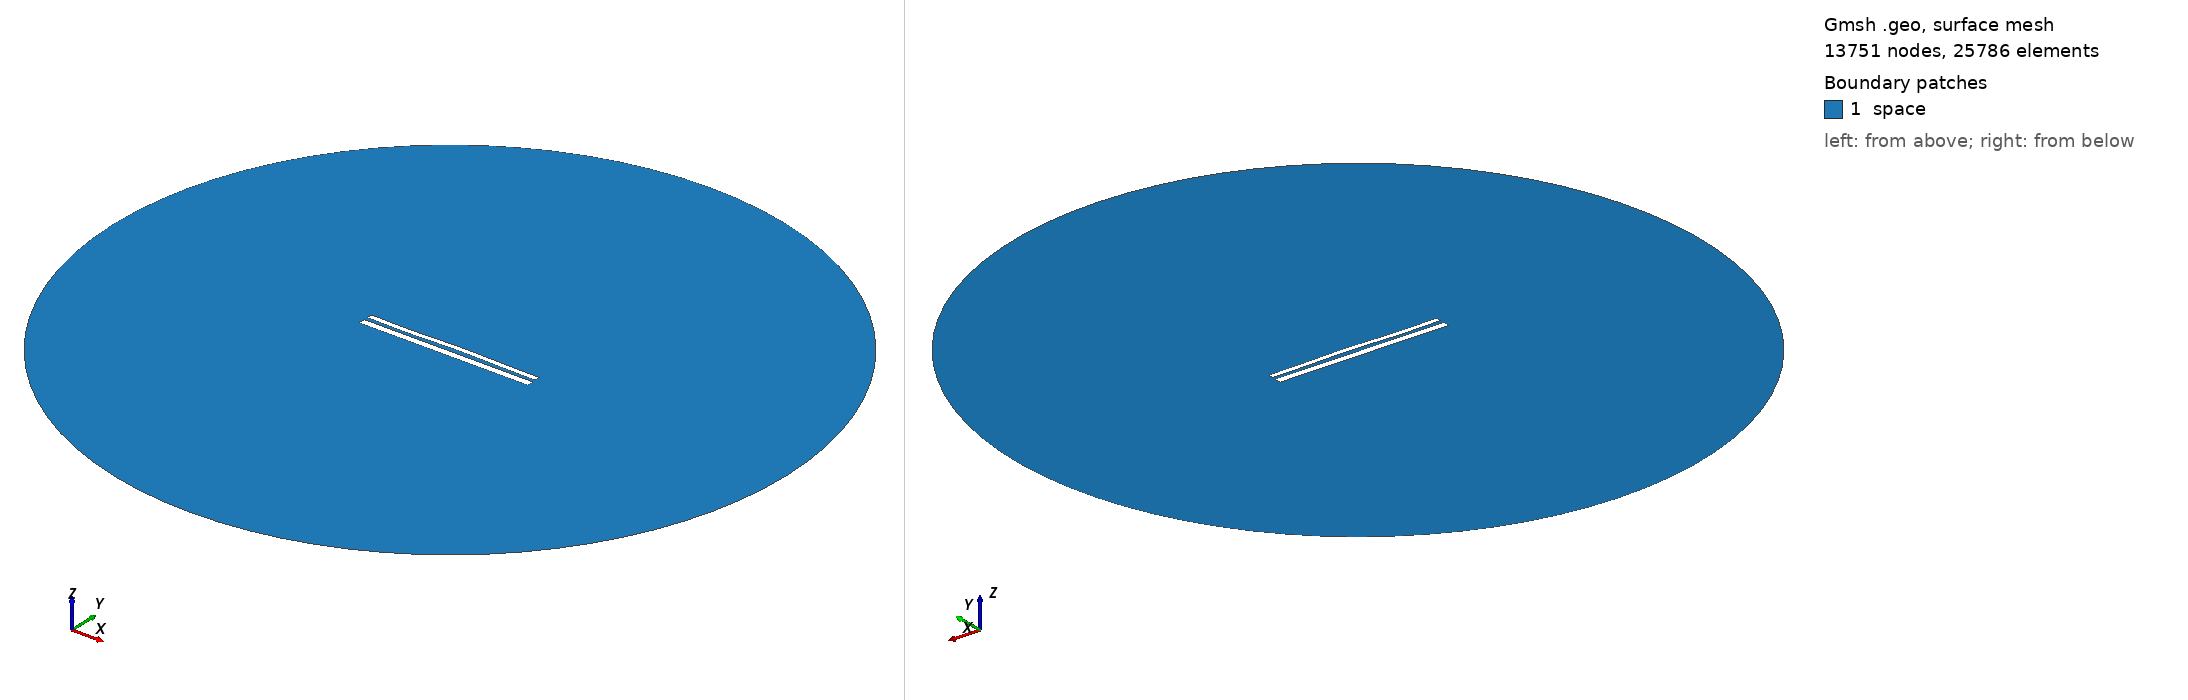

Gmsh geometry script, surface-meshed: 13751 nodes, 25786 surface elements. Boundary patches (legend numbers): 1 space. Left view from above one corner, right view from below the opposite corner. Legend entries are the model's physical surfaces. The drawing asked Gmsh for element sizes between 1% and 20% of the model's largest extent; the script's own settings can give other sizes.

=== 10976.geo (drawn) ===
//---------------------------------------
// Geometry kernel
//---------------------------------------

SetFactory("OpenCASCADE");



//---------------------------------------
// Parameters of the geometry
//---------------------------------------

// Overetch of the upper plate
overetch = 0.375;

// Distance between the plates
distance = 2.0;

// Discretization over the x axis (for the deformation)
nx = 50; 

// Length of the plate
L = 100 - overetch; 

// Number of modes
n = 4; 

// 1st mode coefficient
coeff(1) = 0.0;
beta(1) = 0.596864 * 3.1415926535 / L;

// 2nd mode coefficient
coeff(2) = 0.15;
beta(2) = 1.49418 * 3.1415926535 / L;

// 3rd mode coefficient
coeff(3) = -0.15;
beta(3) = 2.50025 * 3.1415926535 / L;

// 4th mode coefficient
coeff(4) = -0.15;
beta(4) = 3.49999 * 3.1415926535 / L;



//---------------------------------------
// Upper plate (deformed rectangle)
//---------------------------------------

// Coordiantes of the upper plate
xmin = -50;
xmax = 50 - overetch;

// Height of the upper plate
yheight = 4 - 2 * overetch;

// Indexes of the points
UpperID[] = {};
LowerID[] = {};
LeftID[] = {};
RightID[] = {};

// Point index
p = 1;

// Horizontal edges
For i In {1:nx}
    x = xmin + (i-1)*(xmax - xmin)/(nx-1);

    y_bottom = distance / 2 + overetch;
    For j In {1:n}
        C = (Cosh(beta(j)*L) + Cos(beta(j)*L)) / (Sinh(beta(j)*L) + Sin(beta(j)*L));
        y_bottom  = y_bottom + coeff(j) * (Cosh(beta(j)*(x+50)) - Cos(beta(j)*(x+50)) - C * (Sinh(beta(j)*(x+50)) - Sin(beta(j)*(x+50))));
    EndFor

    y_top = y_bottom + yheight;

    Point(p) = {x, y_top, 0, 1.0};
    UpperID[i] = p;
    p = p + 1;

    Point(p) = {x, y_bottom, 0, 1.0};
    LowerID[i] = p;
    p = p + 1;
EndFor

// Create point lists
UpperPts[] = {}; LowerPts[] = {};
For i In {1:nx}
  UpperPts[] += {UpperID[i]};
  LowerPts[] += {LowerID[i]};
EndFor

// Build splines
Spline(1) = {UpperPts[]};
Spline(2) = {LowerPts[]};
Line(3) = {LowerPts[nx-1], UpperPts[nx-1]};
Line(4) = {LowerPts[0], UpperPts[0]};

// Build the plane surface
Curve Loop(1) = {2, 3, -1, -4};
Plane Surface(1) = {1};



//---------------------------------------
// Lower plate (rectangle)
//---------------------------------------

// Vertices
Point(1001) = {-50, -1, 0, 1.0};
Point(1002) = { 50, -1, 0, 1.0};
Point(1003) = { 50,  -5, 0, 1.0};
Point(1004) = {-50,  -5, 0, 1.0};

// Edges
Line(5) = {1001, 1002};
Line(6) = {1002, 1003};
Line(7) = {1003, 1004};
Line(8) = {1004, 1001};

// Plane surface
Line Loop(2) = {5, 6, 7, 8};
Plane Surface(2) = {2}; 



//---------------------------------------
// Outer (fictious) boundary
//---------------------------------------

// Points
Point(1005) = {0, 0, 0};       // Center
Point(1006) = {200, 0, 0};     // Start point
Point(1007) = {0, 200, 0};     // 90 degrees
Point(1008) = {-200, 0, 0};    // 180 degrees
Point(1009) = {0, -200, 0};    // 270 degrees

// Circle arcs (each needs start, center, end)
Circle(9) = {1006, 1005, 1007};
Circle(10) = {1007, 1005, 1008};
Circle(11) = {1008, 1005, 1009};
Circle(12) = {1009, 1005, 1006};

// Plane surface for the entire domain
Curve Loop(3) = {9, 10, 11, 12};
Surface(3) = {3};

// Subtract the plates from the whole domain to obtain the actual domain where we want to solve the equations
BooleanDifference{ Surface{3}; Delete; }{ Surface{1}; Surface{2}; Delete; }




//---------------------------------------
// Transfinite Lines/Curves
//---------------------------------------

// Set the number of points on the boundaries
r = 7;

// Plates
Transfinite Curve {1, 2} = 50*r Using Progression 1;
Transfinite Curve {3, 4} = 2*r Using Progression 1;
Transfinite Line {5, 7} = 50*r Using Progression 1;
Transfinite Line {6, 8} = 2*r Using Progression 1;

// Outer boundary
Transfinite Line {9, 10, 11, 12} = 20 Using Progression 1;



//---------------------------------------
// Physical groups
//---------------------------------------                

// Physical curves (boundaries)
Physical Line("force_segment", 10) = {2};
Physical Line("upper_plate", 11) = {1, 3, 4};
Physical Line("lower_plate", 12) = {5, 6, 7, 8};
Physical Line("boundary", 20) = {9, 10, 11, 12};

// Physical Surfaces
Physical Surface("space", 30) = {3};



//---------------------------------------
// 6. Generate the Mesh
//---------------------------------------

// 2D mesh generation
Mesh 2;
